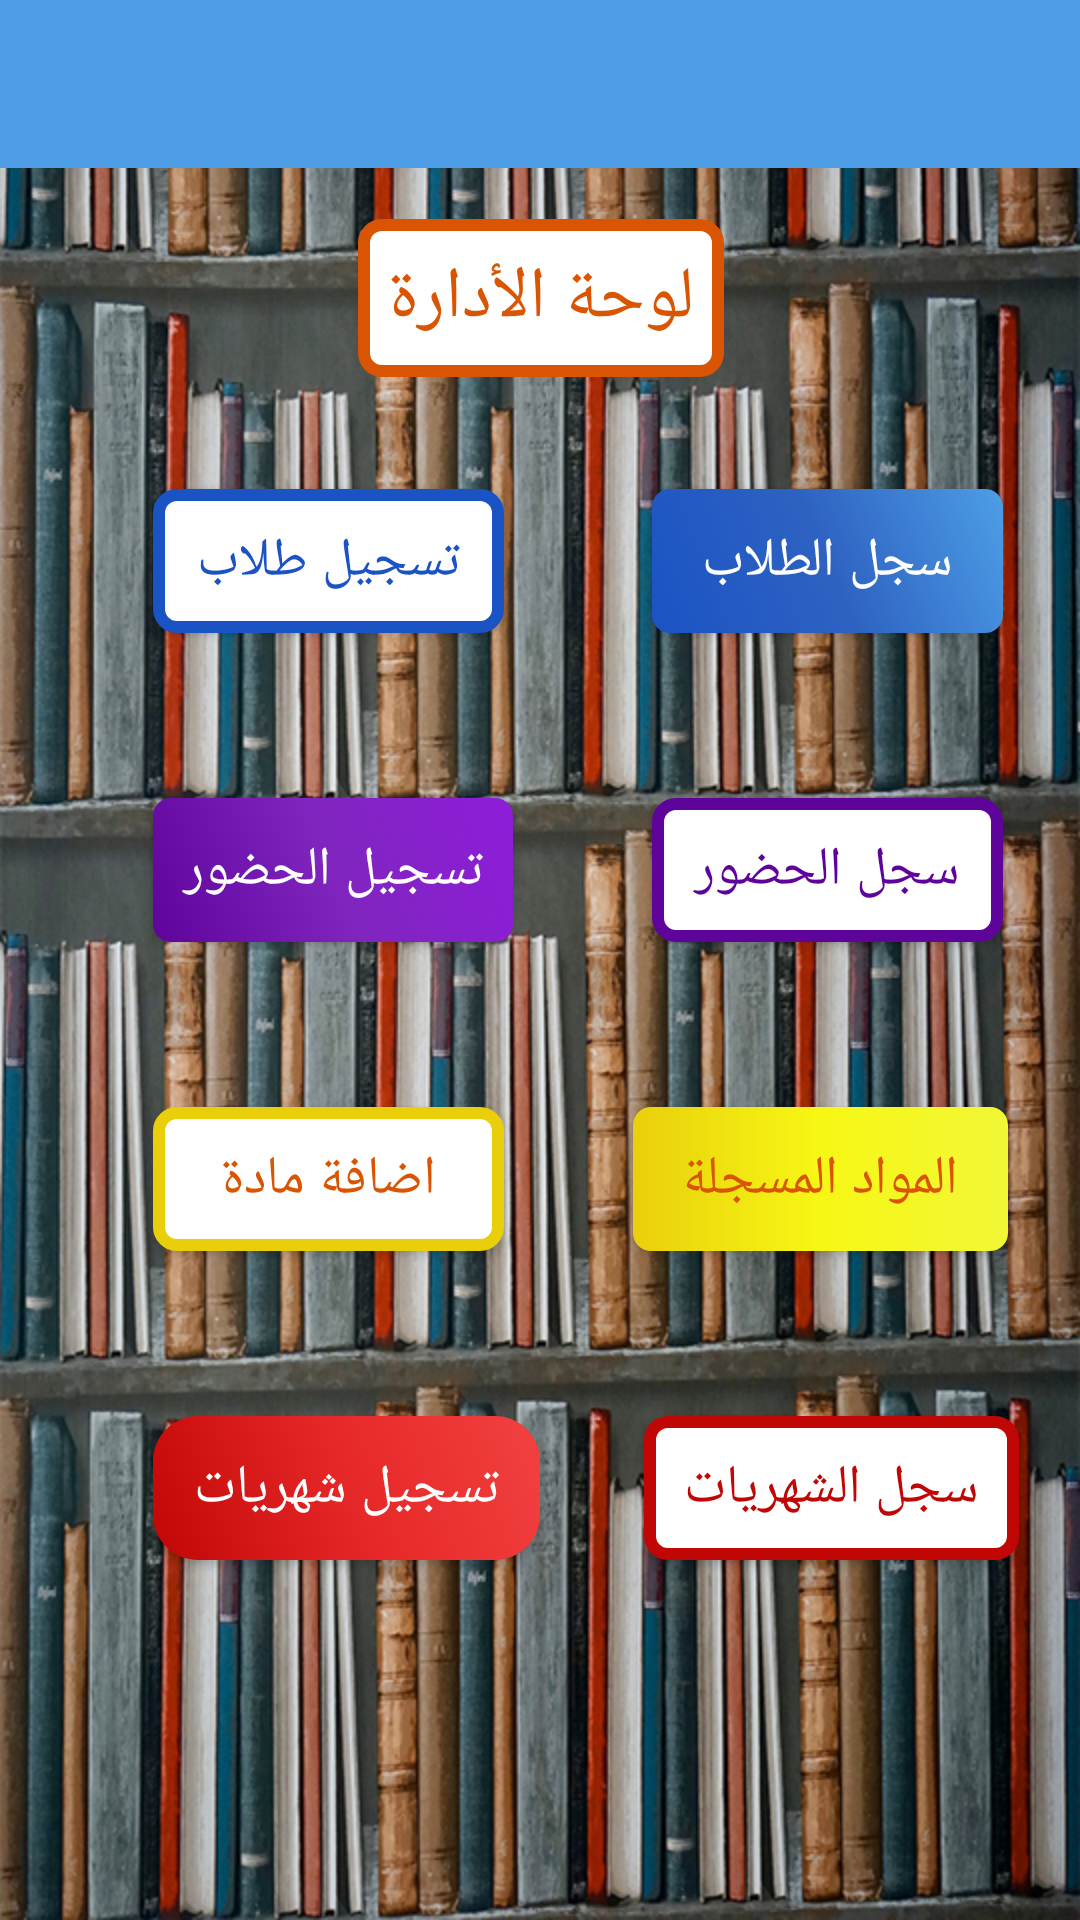

This screen was rendered from an Android layout file. Write that file and the resources it references.
<!-- AndroidManifest.xml: application theme AppTheme -->
<!-- res/layout/activity_admin_menu.xml -->
<?xml version="1.0" encoding="utf-8"?>
<android.support.constraint.ConstraintLayout xmlns:android="http://schemas.android.com/apk/res/android"
    xmlns:app="http://schemas.android.com/apk/res-auto"
    xmlns:tools="http://schemas.android.com/tools"
    android:layout_width="match_parent"
    android:layout_height="match_parent"
    android:background="@drawable/library"
    tools:context="com.hasanin.hossam.ro2yacenter.AdminMenu.AdminMenuActivity">

    <include
        android:id="@+id/include"
        layout="@layout/tool_bar"></include>

    <Button
        android:id="@+id/students_record"
        android:layout_width="117dp"
        android:layout_height="wrap_content"
        android:layout_marginLeft="8dp"
        android:layout_marginRight="8dp"
        android:layout_marginTop="107dp"
        android:background="@drawable/button_shape_blue"
        android:text="سجل الطلاب"
        android:textColor="@color/white"
        android:textSize="18sp"
        app:layout_constraintHorizontal_bias="0.698"
        app:layout_constraintLeft_toRightOf="@+id/add_student"
        app:layout_constraintRight_toRightOf="parent"
        app:layout_constraintTop_toBottomOf="@+id/include" />

    <Button
        android:id="@+id/add_student"
        android:layout_width="117dp"
        android:layout_height="wrap_content"
        android:layout_marginLeft="51dp"
        android:layout_marginTop="107dp"
        android:background="@drawable/button_white_rounded_shabe"
        android:text="تسجيل طلاب"
        android:textColor="@color/blue_dark"
        android:textSize="18sp"
        app:layout_constraintLeft_toLeftOf="parent"
        app:layout_constraintTop_toBottomOf="@+id/include" />

    <Button
        android:id="@+id/store_attendance"
        android:layout_width="120dp"
        android:layout_height="wrap_content"
        android:layout_marginLeft="51dp"
        android:layout_marginTop="55dp"
        android:background="@drawable/button_lavender_shape"
        android:text="تسجيل الحضور"
        android:textColor="@color/white"
        android:textSize="18sp"
        app:layout_constraintLeft_toLeftOf="parent"
        app:layout_constraintTop_toBottomOf="@+id/add_student" />

    <Button
        android:id="@+id/attendance_record"
        android:layout_width="117dp"
        android:layout_height="wrap_content"
        android:layout_marginLeft="8dp"
        android:layout_marginRight="8dp"
        android:layout_marginTop="55dp"
        android:background="@drawable/button_lavender_rounded_shabe"
        android:text="سجل الحضور"
        android:textColor="@color/lavender_dark"
        android:textSize="18sp"
        app:layout_constraintHorizontal_bias="0.687"
        app:layout_constraintLeft_toRightOf="@+id/store_attendance"
        app:layout_constraintRight_toRightOf="parent"
        app:layout_constraintTop_toBottomOf="@+id/students_record" />

    <Button
        android:id="@+id/stored_subjects"
        android:layout_width="125dp"
        android:layout_height="wrap_content"
        android:layout_marginLeft="8dp"
        android:layout_marginRight="8dp"
        android:layout_marginTop="55dp"
        android:background="@drawable/button_yellow_shape"
        android:text="المواد المسجلة"
        android:textColor="@color/orange_dark"
        android:textSize="18sp"
        app:layout_constraintHorizontal_bias="0.687"
        app:layout_constraintLeft_toRightOf="@+id/add_subject"
        app:layout_constraintRight_toRightOf="parent"
        app:layout_constraintTop_toBottomOf="@+id/attendance_record" />

    <Button
        android:id="@+id/add_subject"
        android:layout_width="117dp"
        android:layout_height="wrap_content"
        android:layout_marginLeft="51dp"
        android:layout_marginTop="55dp"
        android:background="@drawable/button_yellow_rounded_shape"
        android:text="اضافة مادة"
        android:textColor="@color/orange_dark"
        android:textSize="18sp"
        app:layout_constraintLeft_toLeftOf="parent"
        app:layout_constraintTop_toBottomOf="@+id/store_attendance" />

    <Button
        android:id="@+id/money_records"
        android:layout_width="125dp"
        android:layout_height="wrap_content"
        android:layout_marginLeft="8dp"
        android:layout_marginRight="8dp"
        android:layout_marginTop="55dp"
        android:background="@drawable/button_red_rounded_shape"
        android:text="سجل الشهريات"
        android:textColor="@color/red_dark"
        android:textSize="18sp"
        app:layout_constraintHorizontal_bias="0.687"
        app:layout_constraintLeft_toRightOf="@+id/add_money"
        app:layout_constraintRight_toRightOf="parent"
        app:layout_constraintTop_toBottomOf="@+id/stored_subjects" />

    <Button
        android:id="@+id/add_money"
        android:layout_width="129dp"
        android:layout_height="wrap_content"
        android:layout_marginLeft="51dp"
        android:layout_marginTop="55dp"
        android:background="@drawable/buttons_red_shabe"
        android:text="تسجيل شهريات"
        android:textColor="@color/white"
        android:textSize="18sp"
        app:layout_constraintLeft_toLeftOf="parent"
        app:layout_constraintTop_toBottomOf="@+id/add_subject" />

    <TextView
        android:id="@+id/dashboard_title"
        android:layout_width="wrap_content"
        android:layout_height="wrap_content"
        android:layout_marginLeft="8dp"
        android:layout_marginRight="8dp"
        android:layout_marginTop="17dp"
        android:background="@drawable/button_orange_rounded_shabe"
        android:padding="10dp"
        android:text="لوحة الأدارة"
        android:textAlignment="center"
        android:textColor="@color/orange_dark"
        android:textSize="24sp"
        app:layout_constraintHorizontal_bias="0.502"
        app:layout_constraintLeft_toLeftOf="parent"
        app:layout_constraintRight_toRightOf="parent"
        app:layout_constraintTop_toBottomOf="@+id/include" />


</android.support.constraint.ConstraintLayout>
<!-- res/layout/tool_bar.xml (included above) -->
<?xml version="1.0" encoding="utf-8"?>
<android.support.design.widget.AppBarLayout xmlns:android="http://schemas.android.com/apk/res/android"
    android:layout_width="match_parent"
    android:layout_height="wrap_content">

    <android.support.v7.widget.Toolbar
        xmlns:android="http://schemas.android.com/apk/res/android"
        xmlns:app="http://schemas.android.com/apk/res-auto"
        android:layout_width="match_parent"
        android:layout_height="?attr/actionBarSize"
        android:background="@color/blue_light"
        app:theme="@style/ThemeOverlay.AppCompat.Dark"
        android:id="@+id/toolbar"
        >
        
    </android.support.v7.widget.Toolbar>

</android.support.design.widget.AppBarLayout>
<!-- resources referenced by this layout -->
<resources>
  <color name="blue_dark">#1a53c4</color>
  <color name="blue_light">#4d9ee6</color>
  <color name="lavender_dark">#5e049b</color>
  <color name="orange_dark">#d95503</color>
  <color name="red_dark">#c10606</color>
  <color name="white">#FFF</color>
  <!-- drawable button_lavender_rounded_shabe (drawable) -->
  <?xml version="1.0" encoding="utf-8"?>
  <shape xmlns:android="http://schemas.android.com/apk/res/android">
      <corners android:radius="6dp"></corners>
      <solid android:color="@color/white"></solid>
      <stroke android:color="@color/lavender_dark" android:width="4dp"></stroke>
  </shape>
  <!-- drawable button_orange_rounded_shabe (drawable) -->
  <?xml version="1.0" encoding="utf-8"?>
  <shape xmlns:android="http://schemas.android.com/apk/res/android">
      <corners android:radius="6dp"></corners>
      <solid android:color="@color/white"></solid>
      <stroke android:color="@color/orange_dark" android:width="4dp"></stroke>
  </shape>
  <!-- drawable button_red_rounded_shape (drawable) -->
  <?xml version="1.0" encoding="utf-8"?>
  <shape xmlns:android="http://schemas.android.com/apk/res/android">
      <corners android:radius="6dp"></corners>
      <solid android:color="@color/white"></solid>
      <stroke android:color="@color/red_dark" android:width="4dp"></stroke>
  </shape>
  <!-- drawable button_shape_blue (drawable) -->
  <?xml version="1.0" encoding="utf-8"?>
  <shape xmlns:android="http://schemas.android.com/apk/res/android">
  <corners android:radius="6dp"></corners>
  <gradient android:startColor="@color/blue_dark" android:centerColor="@color/blue_center" android:endColor="@color/blue_light" android:angle="45"></gradient>
  </shape>
  <!-- drawable button_white_rounded_shabe (drawable) -->
  <?xml version="1.0" encoding="utf-8"?>
  <shape xmlns:android="http://schemas.android.com/apk/res/android">
  <corners android:radius="6dp"></corners>
  <solid android:color="@color/white"></solid>
  <stroke android:color="@color/blue_dark" android:width="4dp"></stroke>
  </shape>
  <!-- drawable button_yellow_rounded_shape (drawable) -->
  <?xml version="1.0" encoding="utf-8"?>
  <shape xmlns:android="http://schemas.android.com/apk/res/android">
      <corners android:radius="6dp"></corners>
      <solid android:color="@color/white"></solid>
      <stroke android:color="@color/yellow_dark" android:width="4dp"></stroke>
  </shape>
  <!-- drawable button_yellow_shape (drawable) -->
  <?xml version="1.0" encoding="utf-8"?>
  <shape xmlns:android="http://schemas.android.com/apk/res/android">
      <corners android:radius="6dp"></corners>
      <gradient
          android:startColor="@color/yellow_dark"
          android:centerColor="@color/yellow_center"
          android:endColor="@color/yellow_light"></gradient>
  </shape>
  <!-- drawable buttons_red_shabe (drawable) -->
  <?xml version="1.0" encoding="utf-8"?>
  <shape xmlns:android="http://schemas.android.com/apk/res/android">
      <corners android:radius="15dp"></corners>
      <gradient
          android:startColor="@color/red_dark"
          android:centerColor="@color/red_center"
          android:endColor="@color/red_light"
          android:angle="45"></gradient>
  </shape>
  <style name="AppTheme" parent="Theme.AppCompat.Light.NoActionBar">
          
          <item name="colorPrimary">@color/blue_light</item>
          <item name="colorPrimaryDark">@color/blue_center</item>
          <item name="colorAccent">@color/colorAccent</item>
          <item name="android:typeface">serif</item>
      </style>
  <color name="lavender_center">#8025be</color>
  <color name="lavender_light">#8e1dda</color>
  <color name="blue_center">#2e62c2</color>
  <color name="yellow_dark">#e9cf0b</color>
  <color name="yellow_center">#f7f715</color>
  <color name="yellow_light">#f2f736</color>
  <color name="red_center">#e62727</color>
  <color name="red_light">#f24141</color>
  <color name="colorAccent">#FF4081</color>
</resources>
